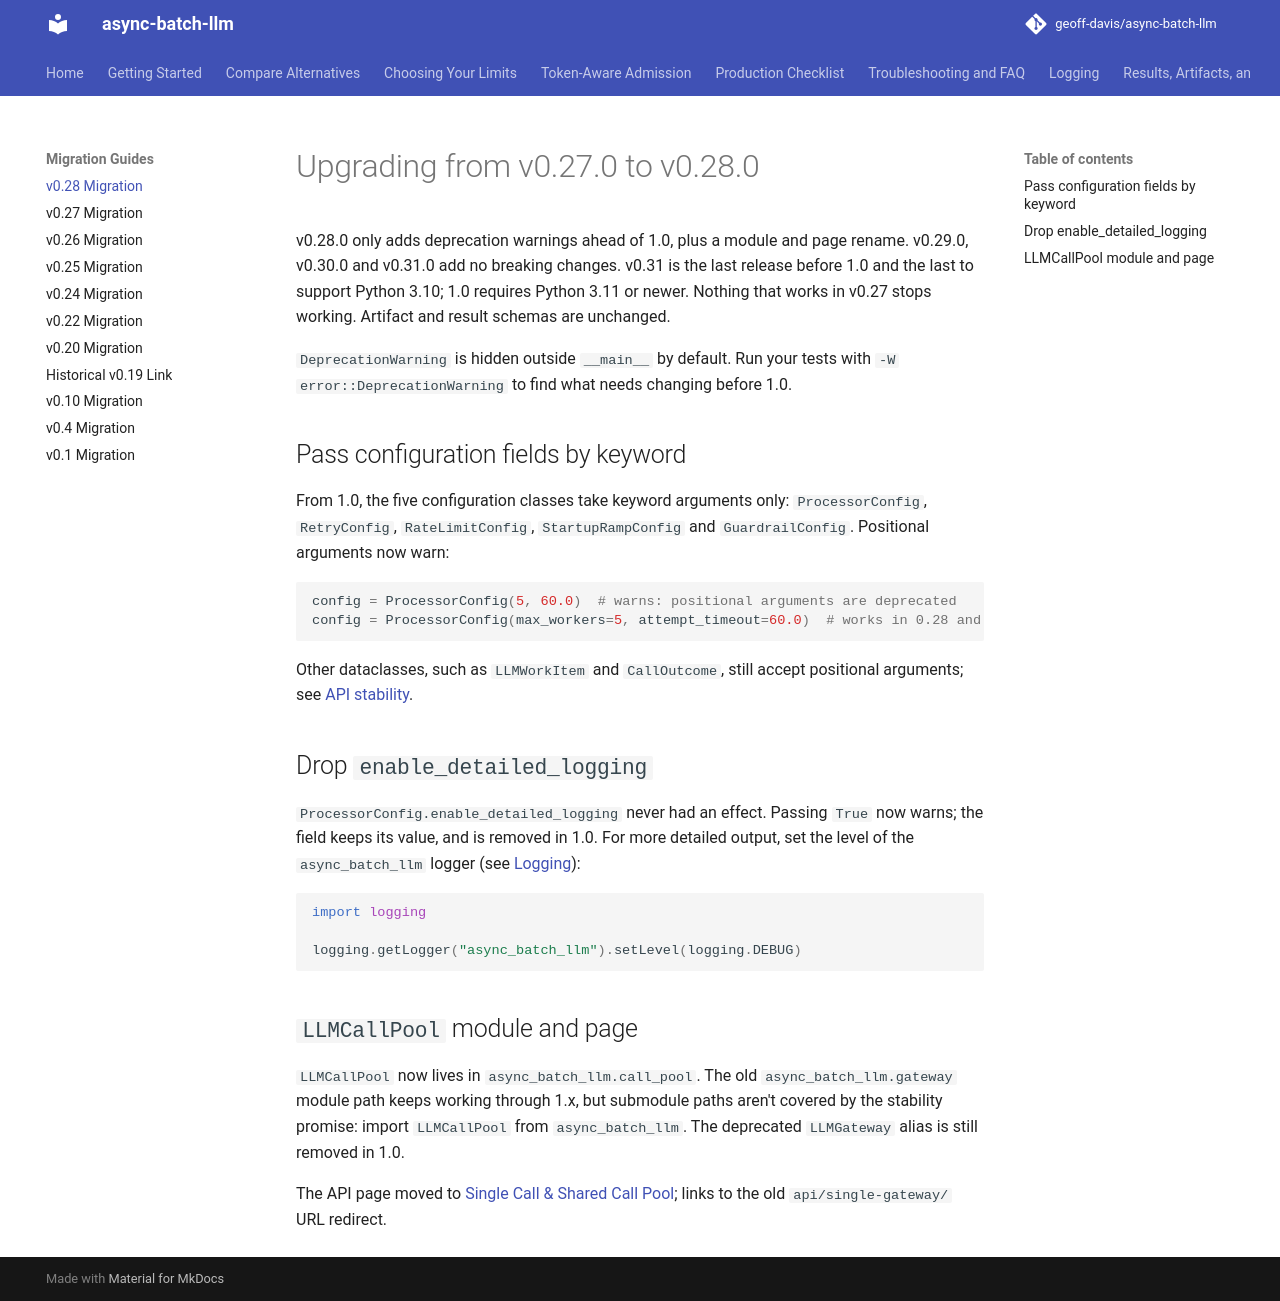

repository: geoff-davis/async-batch-llm · page: migration/v0.28/index.html · generator: mkdocs

# Upgrading from v0.27.0 to v0.28.0

v0.28.0 only adds deprecation warnings ahead of 1.0, plus a module and page rename.
v0.29.0, v0.30.0 and v0.31.0 add no breaking changes. v0.31 is the last release before 1.0 and
the last to support Python 3.10; 1.0 requires Python 3.11 or newer.
Nothing that works in v0.27 stops working. Artifact and result schemas are unchanged.

`DeprecationWarning` is hidden outside `__main__` by default. Run your tests with
`-W error::DeprecationWarning` to find what needs changing before 1.0.

## Pass configuration fields by keyword

From 1.0, the five configuration classes take keyword arguments only:
`ProcessorConfig`, `RetryConfig`, `RateLimitConfig`, `StartupRampConfig` and
`GuardrailConfig`. Positional arguments now warn:

```python
config = ProcessorConfig(5, 60.0)  # warns: positional arguments are deprecated
config = ProcessorConfig(max_workers=5, attempt_timeout=60.0)  # works in 0.28 and 1.0
```

Other dataclasses, such as `LLMWorkItem` and `CallOutcome`, still accept positional
arguments; see [API stability](../stability.md).

## Drop `enable_detailed_logging`

`ProcessorConfig.enable_detailed_logging` never had an effect. Passing `True` now
warns; the field keeps its value, and is removed in 1.0. For more
detailed output, set the level of the `async_batch_llm` logger (see
[Logging](../logging.md)):

```python
import logging

logging.getLogger("async_batch_llm").setLevel(logging.DEBUG)
```

## `LLMCallPool` module and page

`LLMCallPool` now lives in `async_batch_llm.call_pool`. The old
`async_batch_llm.gateway` module path keeps working through 1.x, but submodule paths
aren't covered by the stability promise: import `LLMCallPool` from
`async_batch_llm`. The deprecated `LLMGateway` alias is still removed in 1.0.

The API page moved to [Single Call & Shared Call Pool](../api/single-call-pool.md);
links to the old `api/single-gateway/` URL redirect.
